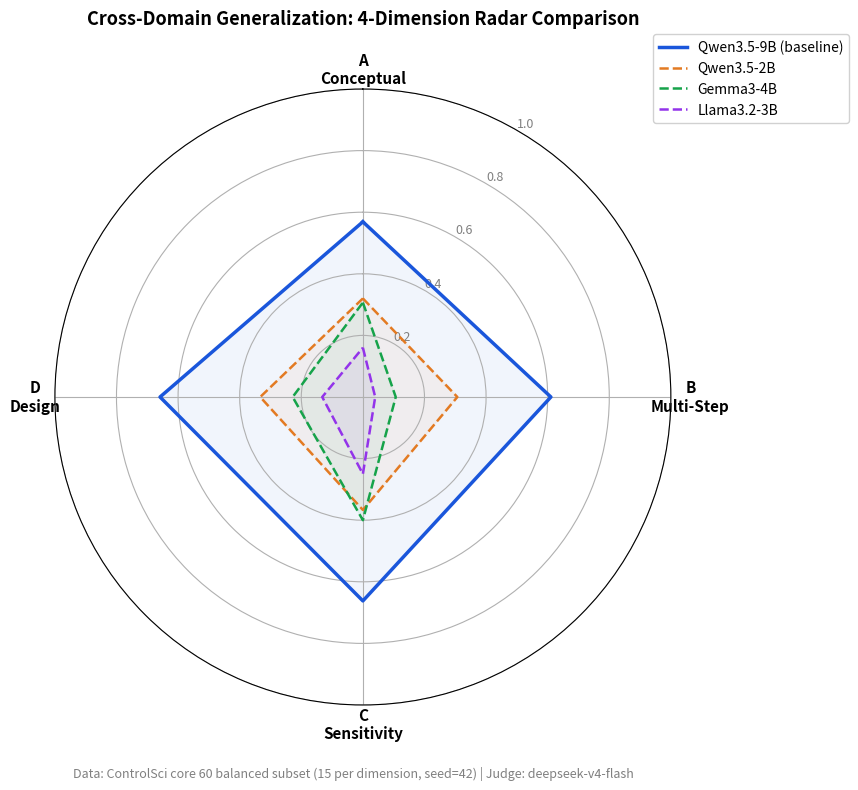

Python code for this plot: (Note: this script raises an exception after producing the figure.)
"""
Cross-Domain Radar Chart Generator (S3*)

Generates a radar/spider chart comparing 3 general-purpose small models
against the qwen3.5:9b baseline across 4 dimensions.

Data source: cross_domain_comparison.md (original _report.json lost in Remove-Item accident)
"""

import matplotlib
matplotlib.rcParams["axes.unicode_minus"] = False
import matplotlib.pyplot as plt
import numpy as np
from pathlib import Path

DIMENSIONS = ["A\nConceptual", "B\nMulti-Step", "C\nSensitivity", "D\nDesign"]
N_DIMS = len(DIMENSIONS)

MODELS = [
    {"name": "Qwen3.5-9B (baseline)", "scores": [0.5688, 0.6104, 0.6620, 0.6586], "color": "#1a56db", "linestyle": "-", "linewidth": 2.5},
    {"name": "Qwen3.5-2B",            "scores": [0.3200, 0.3067, 0.3667, 0.3333], "color": "#e37a22", "linestyle": "--", "linewidth": 1.8},
    {"name": "Gemma3-4B",             "scores": [0.3067, 0.1067, 0.4000, 0.2280], "color": "#16a34a", "linestyle": "--", "linewidth": 1.8},
    {"name": "Llama3.2-3B",           "scores": [0.1600, 0.0400, 0.2500, 0.1320], "color": "#9333ea", "linestyle": "--", "linewidth": 1.8},
]

ANGLES = np.linspace(0, 2 * np.pi, N_DIMS, endpoint=False).tolist()
ANGLES += ANGLES[:1]

fig, ax = plt.subplots(figsize=(8, 8), subplot_kw={"projection": "polar"})
ax.set_theta_offset(np.pi / 2)
ax.set_theta_direction(-1)

ax.set_xticks(ANGLES[:-1])
ax.set_xticklabels(DIMENSIONS, fontsize=11, fontweight="bold")
ax.set_ylim(0, 1.0)
ax.set_yticks([0.2, 0.4, 0.6, 0.8, 1.0])
ax.set_yticklabels(["0.2", "0.4", "0.6", "0.8", "1.0"], fontsize=9, color="gray")
ax.set_rlabel_position(30)

for model in MODELS:
    values = model["scores"] + model["scores"][:1]
    ax.plot(ANGLES, values, color=model["color"], linestyle=model["linestyle"],
            linewidth=model["linewidth"], label=model["name"])
    ax.fill(ANGLES, values, color=model["color"], alpha=0.06)

ax.legend(loc="upper right", bbox_to_anchor=(1.3, 1.1), fontsize=10, framealpha=0.9)
ax.set_title("Cross-Domain Generalization: 4-Dimension Radar Comparison",
             fontsize=13, fontweight="bold", pad=20)

fig.text(0.5, 0.02, "Data: ControlSci core 60 balanced subset (15 per dimension, seed=42) | Judge: deepseek-v4-flash",
         ha="center", fontsize=9, color="gray")

output_dir = Path(__file__).resolve().parents[2] / "benchmark" / "eval" / "results"
output_dir.mkdir(parents=True, exist_ok=True)
output_path = output_dir / "cross_domain_radar.png"
fig.savefig(output_path, dpi=200, bbox_inches="tight", facecolor="white")
plt.close(fig)
print(f"Radar chart saved: {output_path}")
